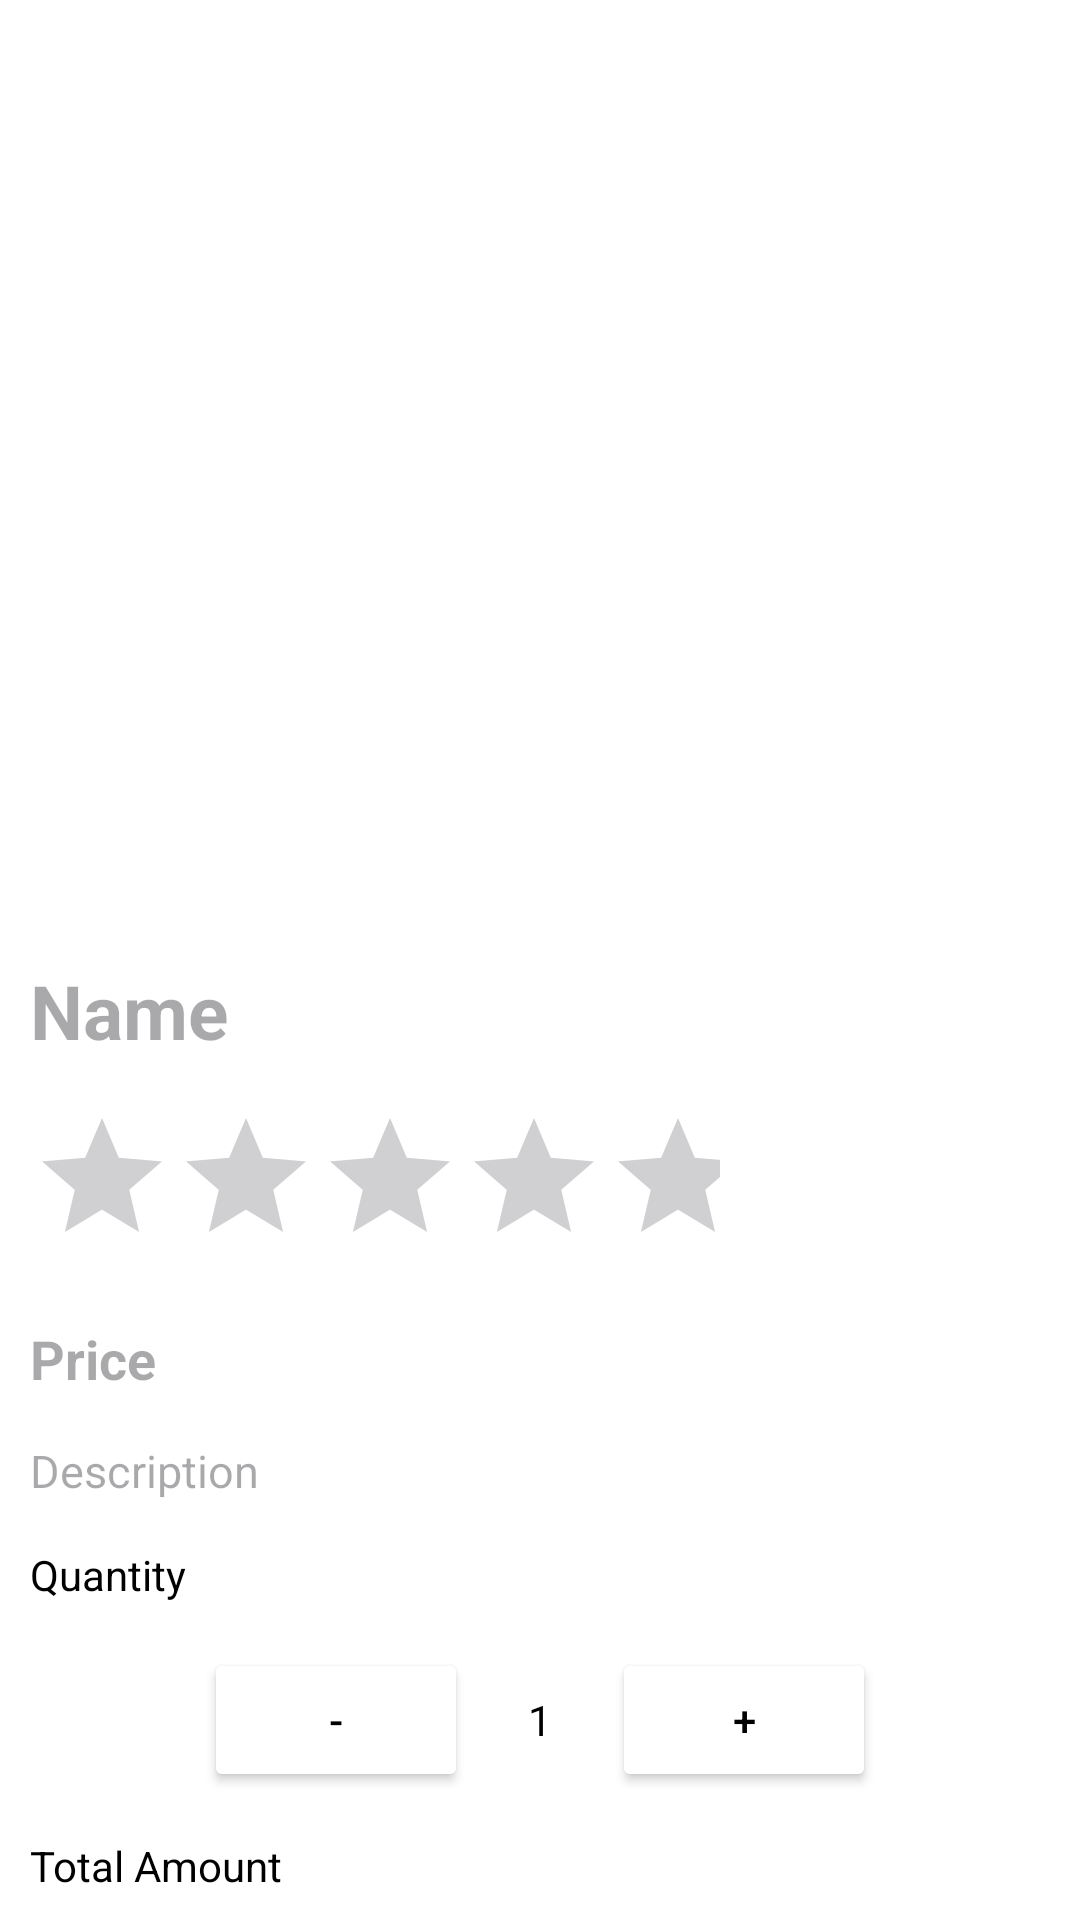

Produce the Android XML layout that renders to this screen, including the resource entries it uses.
<!-- AndroidManifest.xml: application theme Theme.BuyerGetter -->
<!-- res/layout/activity_product_detail.xml -->
<?xml version="1.0" encoding="utf-8"?>
<androidx.constraintlayout.widget.ConstraintLayout xmlns:android="http://schemas.android.com/apk/res/android"
    xmlns:app="http://schemas.android.com/apk/res-auto"
    xmlns:tools="http://schemas.android.com/tools"
    android:id="@+id/main"
    android:layout_width="match_parent"
    android:layout_height="match_parent"
    android:background="@color/white"
    tools:context=".ProductDetailActivity">

    <androidx.appcompat.widget.AppCompatImageView
        android:id="@+id/detail_image"
        android:layout_width="match_parent"
        android:layout_height="300dp"
        android:layout_margin="10dp"
        android:scaleType="fitCenter"
        app:layout_constraintEnd_toEndOf="parent"
        app:layout_constraintStart_toStartOf="parent"
        app:layout_constraintTop_toTopOf="parent" />

    <androidx.appcompat.widget.AppCompatTextView
        android:id="@+id/tv_nameDetail"
        android:layout_width="match_parent"
        android:layout_height="wrap_content"
        android:layout_margin="5dp"
        android:hint="Name"
        android:padding="5dp"
        android:textColor="@color/black"
        android:textSize="25sp"
        android:textStyle="bold"
        app:layout_constraintEnd_toEndOf="parent"
        app:layout_constraintStart_toStartOf="parent"
        app:layout_constraintTop_toBottomOf="@id/detail_image" />

    <RatingBar
        android:id="@+id/detail_ratingbar"
        android:layout_width="wrap_content"
        android:layout_height="wrap_content"
        android:layout_margin="5dp"
        android:isIndicator="true"
        android:numStars="5"
        android:padding="5dp"
        android:stepSize="0.1"
        app:layout_constraintStart_toStartOf="parent"
        app:layout_constraintTop_toBottomOf="@id/tv_nameDetail" />

    <androidx.appcompat.widget.AppCompatTextView
        android:id="@+id/tv_priceDetail"
        android:layout_width="match_parent"
        android:layout_height="wrap_content"
        android:layout_margin="5dp"
        android:hint="Price"
        android:padding="5dp"
        android:textColor="@color/black"
        android:textSize="18sp"
        android:textStyle="bold"
        app:layout_constraintEnd_toEndOf="parent"
        app:layout_constraintStart_toStartOf="parent"
        app:layout_constraintTop_toBottomOf="@id/detail_ratingbar" />

    <androidx.appcompat.widget.AppCompatTextView
        android:id="@+id/tv_detailDescription"
        android:layout_width="match_parent"
        android:layout_height="wrap_content"
        android:layout_margin="5dp"
        android:hint="Description"
        android:padding="5dp"
        android:textColor="@color/black"
        android:textSize="15sp"
        app:layout_constraintEnd_toEndOf="parent"
        app:layout_constraintStart_toStartOf="parent"
        app:layout_constraintTop_toBottomOf="@id/tv_priceDetail" />

    <androidx.appcompat.widget.AppCompatTextView
        android:id="@+id/tv_quantity_label"
        android:layout_width="match_parent"
        android:layout_height="wrap_content"
        android:layout_margin="5dp"
        android:padding="5dp"
        android:text="Quantity"
        android:textColor="@color/black"
        app:layout_constraintEnd_toEndOf="parent"
        app:layout_constraintStart_toStartOf="parent"
        app:layout_constraintTop_toBottomOf="@id/tv_detailDescription" />

    <LinearLayout
        android:id="@+id/quantity_selection"
        android:layout_width="match_parent"
        android:layout_height="wrap_content"
        android:layout_margin="5dp"
        android:gravity="center"
        android:orientation="horizontal"
        android:padding="5dp"
        app:layout_constraintEnd_toEndOf="parent"
        app:layout_constraintStart_toStartOf="parent"
        app:layout_constraintTop_toBottomOf="@id/tv_quantity_label">

        <androidx.appcompat.widget.AppCompatButton
            android:id="@+id/btn_decrease"
            android:layout_width="wrap_content"
            android:layout_height="wrap_content"
            android:backgroundTint="@color/white"
            android:text="-"
            android:textColor="@color/black" />

        <androidx.appcompat.widget.AppCompatTextView
            android:id="@+id/tv_quantity"
            android:layout_width="48dp"
            android:layout_height="wrap_content"
            android:gravity="center"
            android:text="1"
            android:textColor="@color/black" />

        <androidx.appcompat.widget.AppCompatButton
            android:id="@+id/btn_increase"
            android:layout_width="wrap_content"
            android:layout_height="wrap_content"
            android:backgroundTint="@color/white"
            android:text="+"
            android:textColor="@color/black" />
    </LinearLayout>

    <androidx.appcompat.widget.AppCompatTextView
        android:id="@+id/tv_amount_label"
        android:layout_width="match_parent"
        android:layout_height="wrap_content"
        android:layout_margin="5dp"
        android:padding="5dp"
        android:text="Total Amount"
        android:textColor="@color/black"
        app:layout_constraintEnd_toEndOf="parent"
        app:layout_constraintStart_toStartOf="parent"
        app:layout_constraintTop_toBottomOf="@id/quantity_selection" />

    <androidx.appcompat.widget.AppCompatTextView
        android:id="@+id/tv_total_amount"
        android:layout_width="match_parent"
        android:layout_height="wrap_content"
        android:layout_margin="5dp"
        android:padding="5dp"
        app:layout_constraintEnd_toEndOf="parent"
        app:layout_constraintStart_toStartOf="parent"
        app:layout_constraintTop_toBottomOf="@id/tv_amount_label" />

    <androidx.appcompat.widget.AppCompatButton
        android:id="@+id/btn_to_cart"
        android:layout_width="match_parent"
        android:layout_height="wrap_content"
        android:layout_margin="5dp"
        android:backgroundTint="#EAA3F6"
        android:padding="5dp"
        android:text="Add to Cart"
        android:textColor="@color/black"
        app:layout_constraintEnd_toEndOf="parent"
        app:layout_constraintStart_toStartOf="parent"
        app:layout_constraintTop_toBottomOf="@id/tv_total_amount" />


</androidx.constraintlayout.widget.ConstraintLayout>
<!-- resources referenced by this layout -->
<resources>
  <style name="Theme.BuyerGetter" parent="Base.Theme.BuyerGetter" />
  <style name="Base.Theme.BuyerGetter" parent="Theme.Material3.DayNight.NoActionBar">
          
          
      </style>
  <!-- not gathered from this repository: default colours our renderer supplied (Android Studio template values) -->
  <color name="black">#FF000000</color>
  <color name="white">#FFFFFFFF</color>
</resources>
